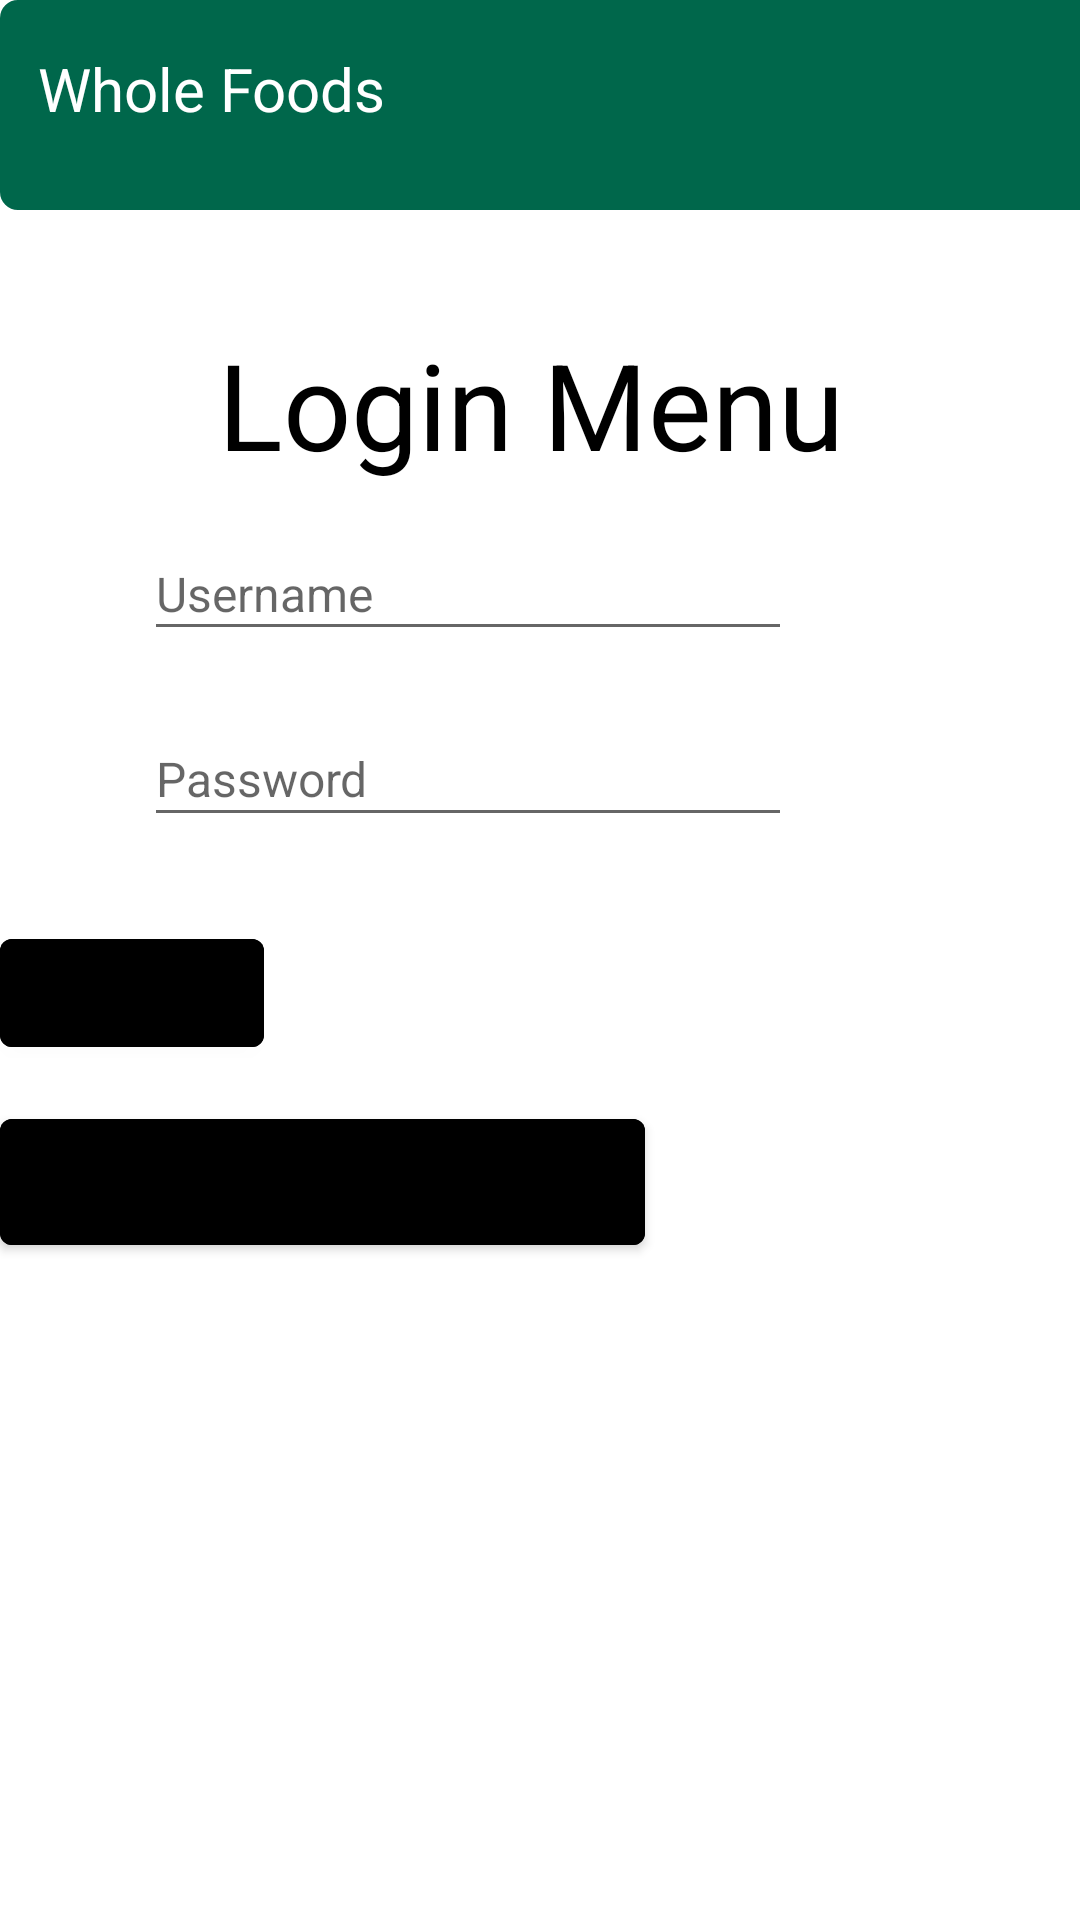

Write the Android layout XML for this screen, with the resource values it uses.
<!-- AndroidManifest.xml: application theme Theme.GroceryStoreAndroid -->
<!-- res/layout/login.xml -->
<?xml version="1.0" encoding="utf-8"?>
<androidx.constraintlayout.widget.ConstraintLayout xmlns:android="http://schemas.android.com/apk/res/android"
    xmlns:app="http://schemas.android.com/apk/res-auto"
    xmlns:tools="http://schemas.android.com/tools"
    android:layout_width="match_parent"
    android:layout_height="match_parent">

    <View
        android:id="@+id/myRectangleView"
        android:layout_width="448dp"
        android:layout_height="70dp"
        android:background="@drawable/rectangle"
        tools:layout_editor_absoluteX="-25dp"
        tools:layout_editor_absoluteY="-8dp" />

    <TextView
        android:id="@+id/textView"
        android:layout_width="312dp"
        android:layout_height="58dp"
        android:layout_marginStart="10dp"
        android:layout_marginTop="16dp"
        android:text="Whole Foods"
        android:textColor="@color/white"
        android:textSize="20sp"
        app:layout_constraintEnd_toEndOf="parent"
        app:layout_constraintHorizontal_bias="0.067"
        app:layout_constraintStart_toStartOf="parent"
        app:layout_constraintTop_toTopOf="parent" />

    <TextView
        android:id="@+id/error"
        android:layout_width="wrap_content"
        android:layout_height="wrap_content"
        android:layout_marginTop="67dp"
        android:text=""
        android:textColor="#FF0000"
        android:translationX="100dp"
        android:translationY="0dp"
        android:visibility="gone"
        app:layout_constraintStart_toStartOf="parent"
        app:layout_constraintTop_toTopOf="@+id/textView" />

    <TextView
        android:id="@+id/textView"
        android:layout_width="224dp"
        android:layout_height="52dp"
        android:layout_marginStart="10dp"
        android:layout_marginTop="108dp"
        android:text="Login Menu"
        android:textSize="40sp"
        android:textColor="@color/black"
        app:layout_constraintEnd_toEndOf="parent"
        app:layout_constraintHorizontal_bias="0.497"
        app:layout_constraintStart_toStartOf="parent"
        app:layout_constraintTop_toTopOf="parent" />

    <EditText
        android:id="@+id/password"
        android:layout_width="216dp"
        android:layout_height="42dp"
        android:layout_marginTop="20dp"
        android:ems="10"
        android:hint="Password"
        android:inputType="textPassword"
        android:textSize="16sp"
        app:layout_constraintStart_toStartOf="@+id/username"
        app:layout_constraintTop_toBottomOf="@+id/username" />

    <EditText
        android:id="@+id/username"
        android:layout_width="216dp"
        android:layout_height="41dp"
        android:layout_marginTop="176dp"
        android:layout_marginEnd="96dp"
        android:ems="10"
        android:hint="Username"
        android:inputType="number"
        android:textSize="16sp"
        app:layout_constraintEnd_toEndOf="parent"
        app:layout_constraintTop_toTopOf="parent" />

    <Button
        android:id="@+id/button"
        android:layout_width="wrap_content"
        android:layout_height="wrap_content"
        android:layout_marginTop="28dp"
        android:onClick="login"
        android:text="Login"
        android:textColor="@color/black"
        android:backgroundTint="@color/grey"
        app:layout_constraintTop_toBottomOf="@+id/password"
        tools:layout_editor_absoluteX="161dp" />

    <Button
        android:id="@+id/button2"
        android:layout_width="215dp"
        android:layout_height="54dp"
        android:layout_marginTop="88dp"
        android:onClick="createNewAccount"
        android:text="Create New Account"
        android:textColor="@color/black"
        android:backgroundTint="@color/grey"
        app:layout_constraintTop_toBottomOf="@+id/password"
        tools:layout_editor_absoluteX="96dp" />



</androidx.constraintlayout.widget.ConstraintLayout>
<!-- resources referenced by this layout -->
<resources>
  <color name="black">#FF000000</color>
  <color name="white">#FFFFFFFF</color>
  <!-- drawable rectangle (drawable) -->
  <?xml version="1.0" encoding="UTF-8"?>
  <shape xmlns:android="http://schemas.android.com/apk/res/android" android:id="@+id/listview_background_shape">
      <stroke android:width="2dp" android:color="#00674b" />
      <padding android:left="2dp"
          android:top="2dp"
          android:right="2dp"
          android:bottom="2dp" />
      <corners android:radius="5dp" />
      <solid android:color="#00674b" />
  </shape>
  <style name="Theme.GroceryStoreAndroid" parent="Theme.MaterialComponents.DayNight.DarkActionBar">
          
  
          <item name="colorPrimary">@color/purple_500</item>
          <item name="colorPrimaryVariant">@color/purple_700</item>
          <item name="colorOnPrimary">@color/white</item>
          
          <item name="colorSecondary">@color/teal_200</item>
          <item name="colorSecondaryVariant">@color/teal_700</item>
          <item name="colorOnSecondary">@color/black</item>
          
          <item name="android:statusBarColor" tools:targetApi="l">?attr/colorPrimaryVariant</item>
          
      </style>
  <!-- not gathered from this repository: default colours our renderer supplied (Android Studio template values) -->
  <color name="purple_500">#FF6200EE</color>
  <color name="purple_700">#FF3700B3</color>
  <color name="teal_200">#FF03DAC5</color>
  <color name="teal_700">#FF018786</color>
</resources>
